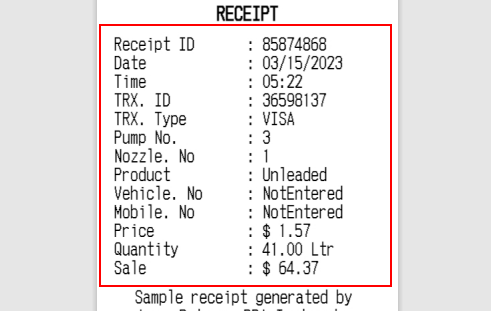
Task: Using OCR to get data from scans
Workflow: Main

Step 1 [try]: get-text from the pane in window 'receipt-petrol-*' (msedge.exe)
